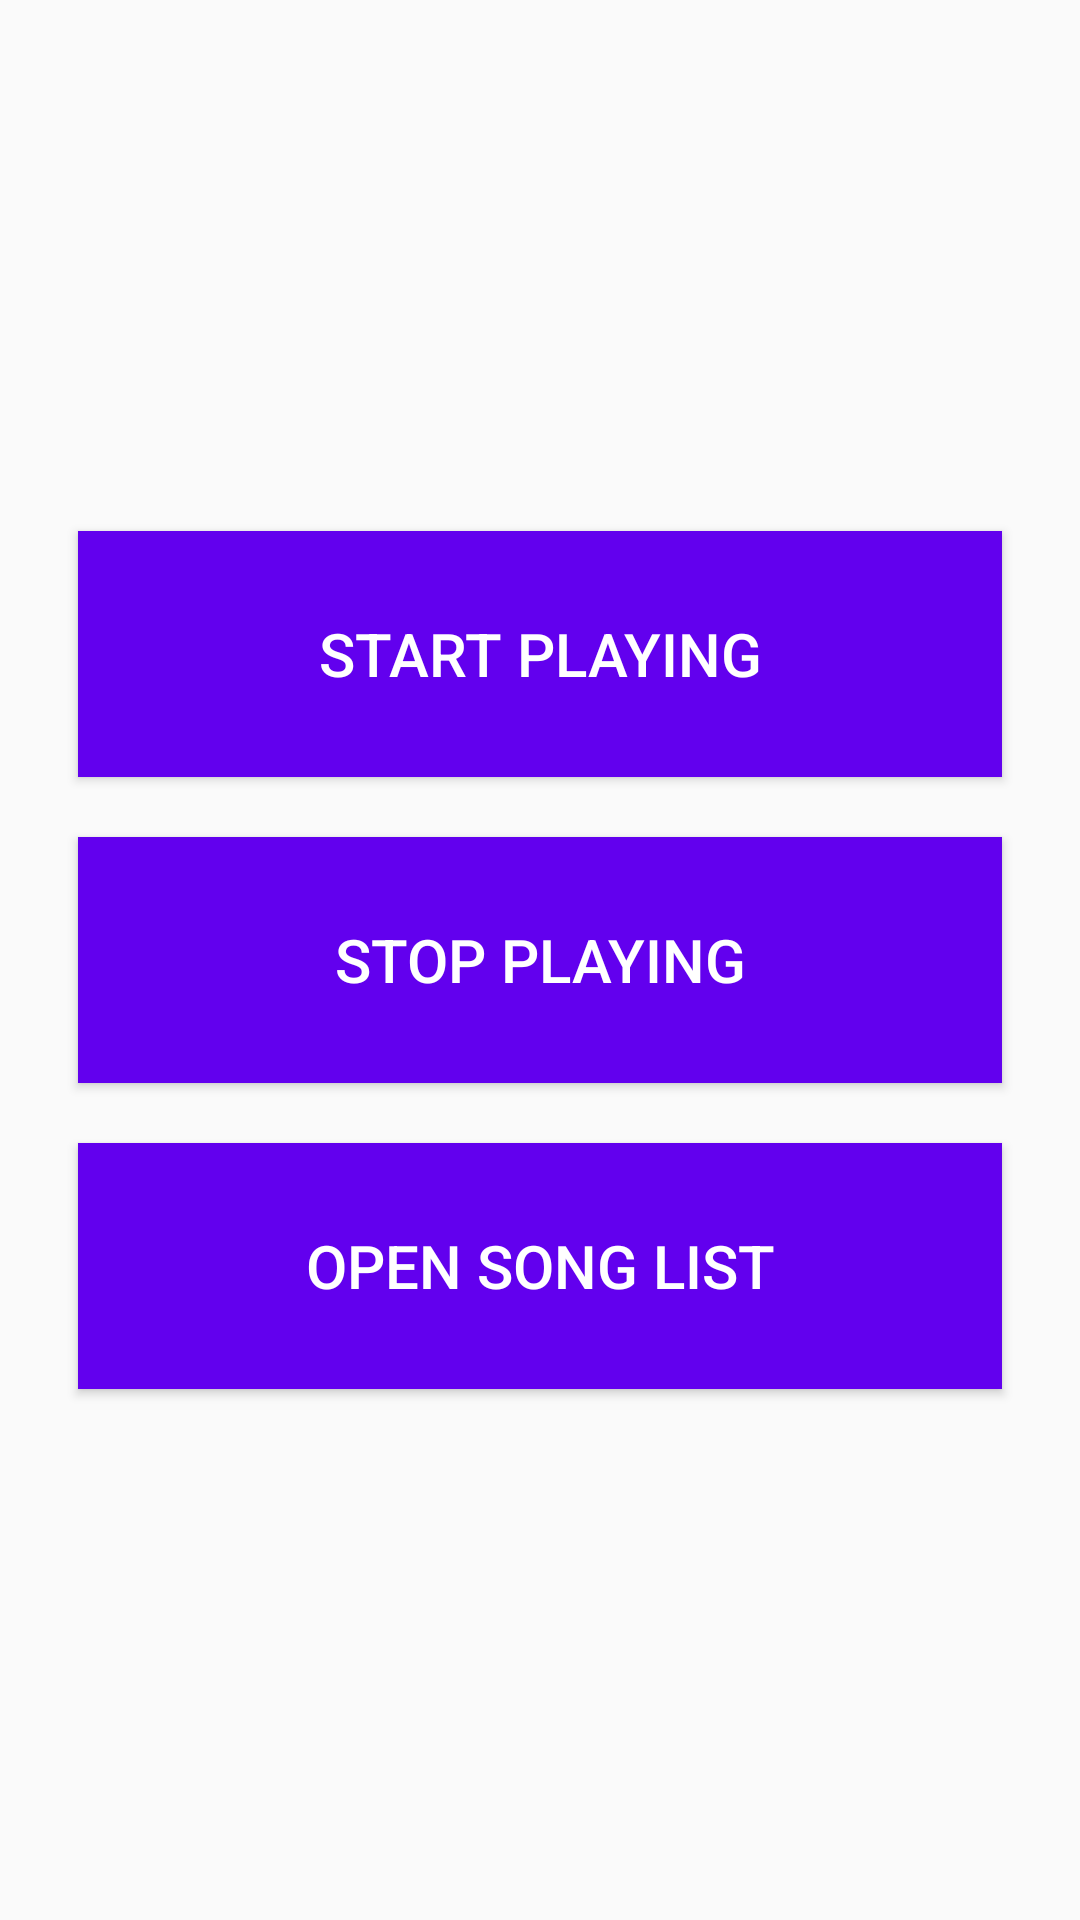

Android layout source for this screen:
<!-- AndroidManifest.xml: application theme AppTheme -->
<!-- res/layout/activity_main.xml -->
<?xml version="1.0" encoding="utf-8"?>
<LinearLayout xmlns:android="http://schemas.android.com/apk/res/android"
    xmlns:tools="http://schemas.android.com/tools"
    android:layout_width="match_parent"
    android:layout_height="match_parent"
    android:layout_gravity="center"
    android:gravity="center"
    android:orientation="vertical"
    android:padding="16dp"
    android:weightSum="100"
    tools:context="com.example.abhishek.smush.FirstPage">

    <Button
        android:id="@+id/bt_start_playing"
        style="@style/main_page_button"
        android:text="Start Playing" />

    <Button
        android:id="@+id/bt_stop_playing"
        style="@style/main_page_button"
        android:text="Stop Playing" />

    <Button
        android:id="@+id/bt_open_song_list"
        style="@style/main_page_button"
        android:text="Open Song List" />

</LinearLayout>
<!-- resources referenced by this layout -->
<resources>
  <style name="main_page_button">
          <item name="android:layout_width">match_parent</item>
          <item name="android:layout_height">0dp</item>
          <item name="android:layout_weight">15</item>
          <item name="android:background">@color/colorPrimary</item>
          <item name="android:textColor">#ffffff</item>
          <item name="android:layout_margin">10dp</item>
          <item name="android:textSize">20sp</item>
      </style>
  <style name="AppTheme" parent="Theme.AppCompat.Light.DarkActionBar">
          
          <item name="colorPrimary">@color/colorPrimary</item>
          <item name="colorPrimaryDark">@color/colorPrimaryDark</item>
          <item name="colorAccent">@color/colorAccent</item>
      </style>
  <!-- not gathered from this repository: default colours our renderer supplied (Android Studio template values) -->
  <color name="colorPrimary">#FF6200EE</color>
  <color name="colorPrimaryDark">#FF3700B3</color>
  <color name="colorAccent">#FF03DAC5</color>
</resources>
